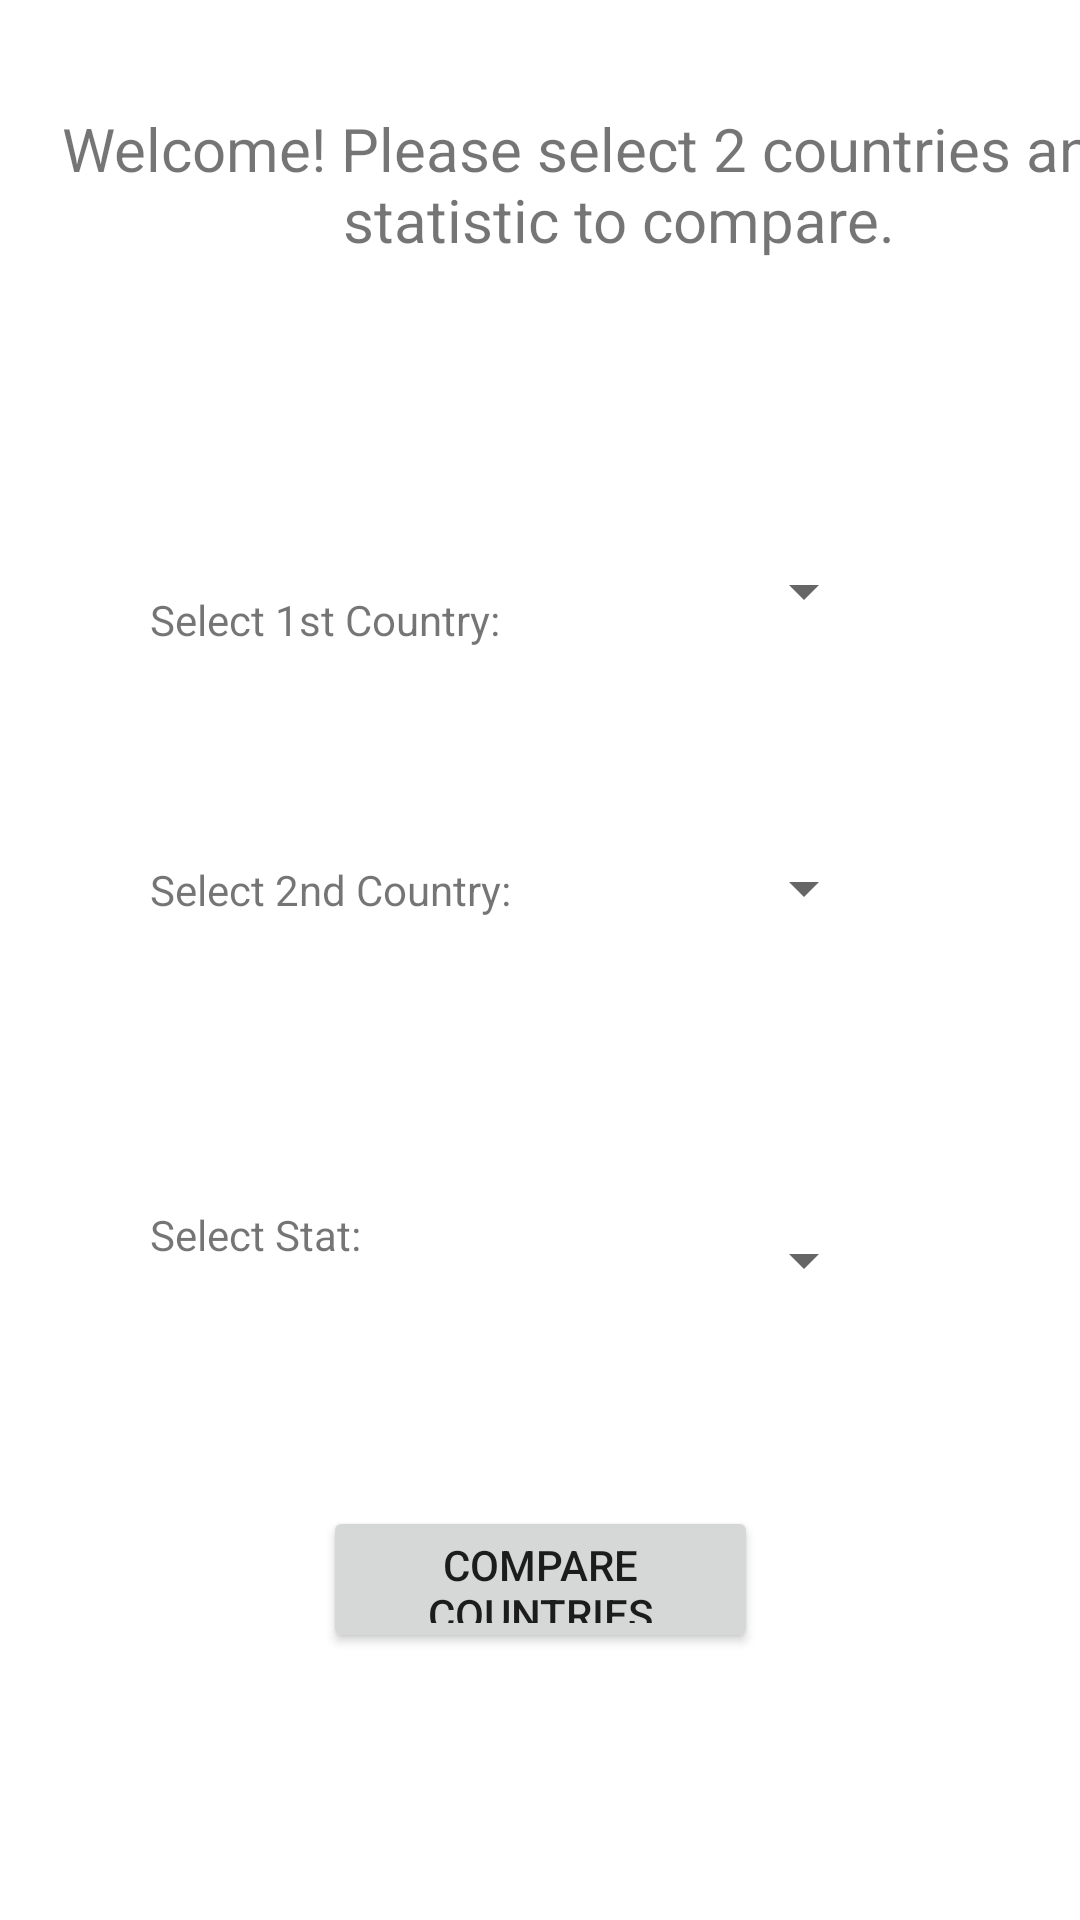

Android layout source for this screen:
<!-- AndroidManifest.xml: application theme Theme.Assignment2 -->
<!-- res/layout/fragment_main.xml -->
<?xml version="1.0" encoding="utf-8"?>
<androidx.constraintlayout.widget.ConstraintLayout xmlns:android="http://schemas.android.com/apk/res/android"
	xmlns:app="http://schemas.android.com/apk/res-auto"
	xmlns:tools="http://schemas.android.com/tools"
	android:layout_width="match_parent"
	android:layout_height="match_parent"
	tools:context=".MainFragment">

	<Spinner
		android:id="@+id/spinner2"
		android:layout_width="0dp"
		android:layout_height="36dp"
		android:layout_marginTop="62dp"
		android:layout_marginEnd="68dp"
		app:layout_constraintEnd_toEndOf="parent"
		app:layout_constraintStart_toEndOf="@+id/textView4"
		app:layout_constraintTop_toBottomOf="@+id/textView2" />

	<TextView
		android:id="@+id/textView"
		android:layout_width="412dp"
		android:layout_height="91dp"
		android:layout_marginTop="16dp"
		android:layout_marginBottom="90dp"
		android:gravity="center"
		android:text="@string/welcome"
		android:textSize="20dp"
		app:layout_constraintBottom_toTopOf="@+id/textView2"
		app:layout_constraintStart_toStartOf="parent"
		app:layout_constraintTop_toTopOf="parent" />

	<Spinner
		android:id="@+id/spinner1"
		android:layout_width="0dp"
		android:layout_height="36dp"
		android:layout_marginEnd="68dp"
		app:layout_constraintBottom_toTopOf="@+id/textView2"
		app:layout_constraintEnd_toEndOf="parent"
		app:layout_constraintStart_toEndOf="@+id/textView2"
		app:layout_constraintTop_toTopOf="@+id/textView2" />

	<TextView
		android:id="@+id/textView2"
		android:layout_width="wrap_content"
		android:layout_height="wrap_content"
		android:layout_marginStart="50dp"
		android:layout_marginEnd="12dp"
		android:layout_marginBottom="71dp"
		android:text="@string/select_country1"
		app:layout_constraintBottom_toTopOf="@+id/textView4"
		app:layout_constraintEnd_toStartOf="@+id/spinner1"
		app:layout_constraintStart_toStartOf="parent"
		app:layout_constraintTop_toBottomOf="@+id/textView" />

	<TextView
		android:id="@+id/textView3"
		android:layout_width="wrap_content"
		android:layout_height="wrap_content"
		android:layout_marginStart="50dp"
		android:layout_marginEnd="59dp"
		android:layout_marginBottom="81dp"
		android:text="@string/select_stat"
		app:layout_constraintBottom_toTopOf="@+id/button"
		app:layout_constraintEnd_toStartOf="@+id/spinnerStat"
		app:layout_constraintStart_toStartOf="parent"
		app:layout_constraintTop_toBottomOf="@+id/textView4" />

	<Spinner
		android:id="@+id/spinnerStat"
		android:layout_width="0dp"
		android:layout_height="36dp"
		android:layout_marginTop="124dp"
		android:layout_marginEnd="68dp"
		android:layout_marginBottom="120dp"
		app:layout_constraintBottom_toBottomOf="@+id/button"
		app:layout_constraintEnd_toEndOf="parent"
		app:layout_constraintStart_toEndOf="@+id/textView3"
		app:layout_constraintTop_toTopOf="@+id/spinner2"
		app:layout_constraintVertical_bias="0.0" />

	<TextView
		android:id="@+id/textView4"
		android:layout_width="wrap_content"
		android:layout_height="wrap_content"
		android:layout_marginStart="50dp"
		android:layout_marginEnd="8dp"
		android:layout_marginBottom="96dp"
		android:text="@string/select_country2"
		app:layout_constraintBottom_toTopOf="@+id/textView3"
		app:layout_constraintEnd_toStartOf="@+id/spinner2"
		app:layout_constraintStart_toStartOf="parent"
		app:layout_constraintTop_toBottomOf="@+id/textView2" />

	<Button
		android:id="@+id/button"
		android:layout_width="145dp"
		android:layout_height="0dp"
		android:layout_marginBottom="24dp"
		android:onClick="onClick"
		android:text="@string/button_text"
		app:layout_constraintBottom_toTopOf="@+id/imageView"
		app:layout_constraintEnd_toEndOf="parent"
		app:layout_constraintStart_toStartOf="parent"
		app:layout_constraintTop_toBottomOf="@+id/textView3" />

	<ImageView
		android:id="@+id/imageView"
		android:layout_width="196dp"
		android:layout_height="0dp"
		android:layout_marginBottom="16dp"
		app:layout_constraintBottom_toBottomOf="parent"
		app:layout_constraintEnd_toEndOf="parent"
		app:layout_constraintStart_toStartOf="parent"
		app:layout_constraintTop_toBottomOf="@+id/button"
		app:srcCompat="@drawable/globe" />


</androidx.constraintlayout.widget.ConstraintLayout>
<!-- resources referenced by this layout -->
<resources>
  <string name="button_text">Compare Countries</string>
  <string name="select_country1">Select 1st Country:</string>
  <string name="select_country2">Select 2nd Country:</string>
  <string name="select_stat">Select Stat:</string>
  <string name="welcome">Welcome! Please select 2 countries and a statistic to compare.</string>
  <style name="Theme.Assignment2" parent="Theme.MaterialComponents.DayNight.DarkActionBar">
  		
  		<item name="colorPrimary">@color/purple_500</item>
  		<item name="colorPrimaryVariant">@color/purple_700</item>
  		<item name="colorOnPrimary">@color/white</item>
  		
  		<item name="colorSecondary">@color/teal_200</item>
  		<item name="colorSecondaryVariant">@color/teal_700</item>
  		<item name="colorOnSecondary">@color/black</item>
  		
  		<item name="android:statusBarColor" tools:targetApi="l">?attr/colorPrimaryVariant</item>
  		
  	</style>
  <!-- not gathered from this repository: default colours our renderer supplied (Android Studio template values) -->
  <color name="purple_500">#FF6200EE</color>
  <color name="purple_700">#FF3700B3</color>
  <color name="teal_200">#FF03DAC5</color>
  <color name="teal_700">#FF018786</color>
  <color name="black">#FF000000</color>
  <color name="white">#FFFFFFFF</color>
</resources>
